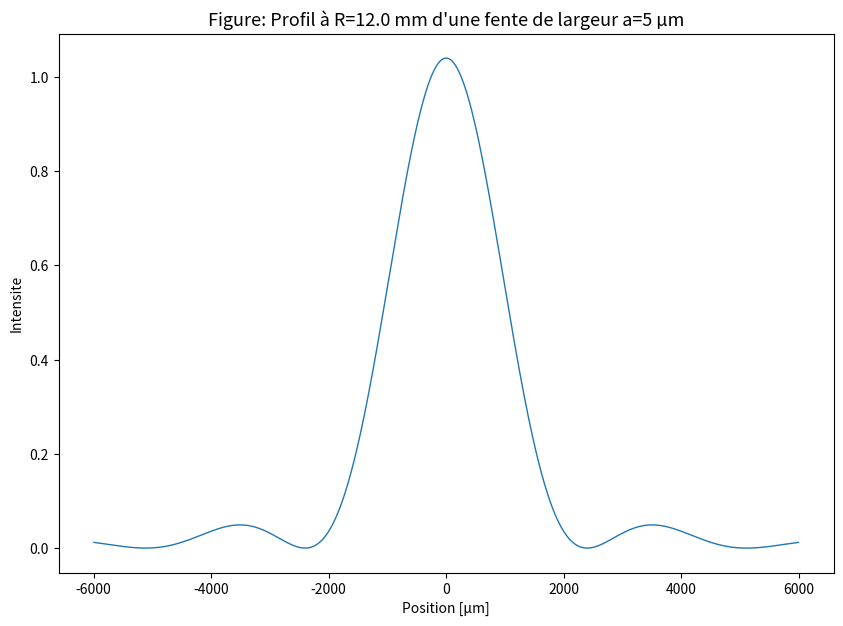
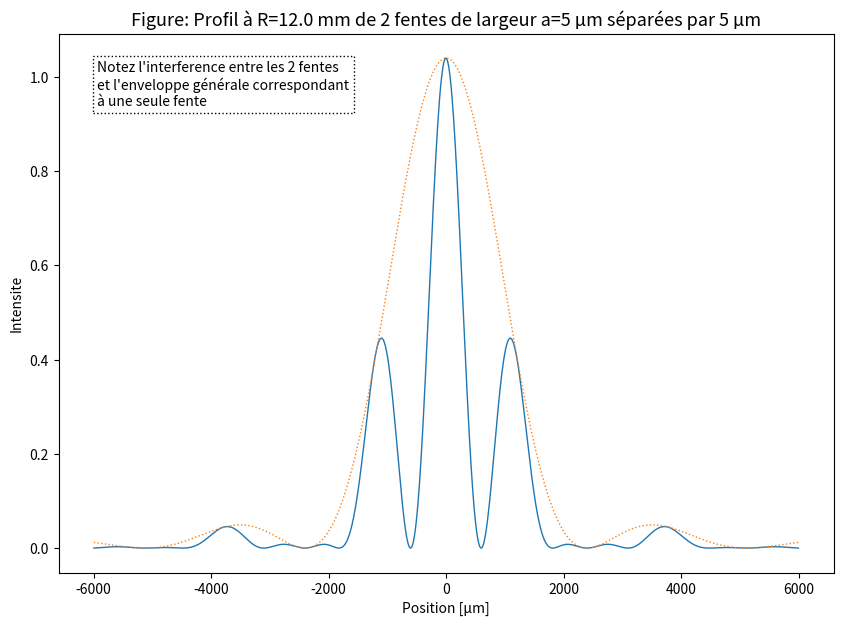
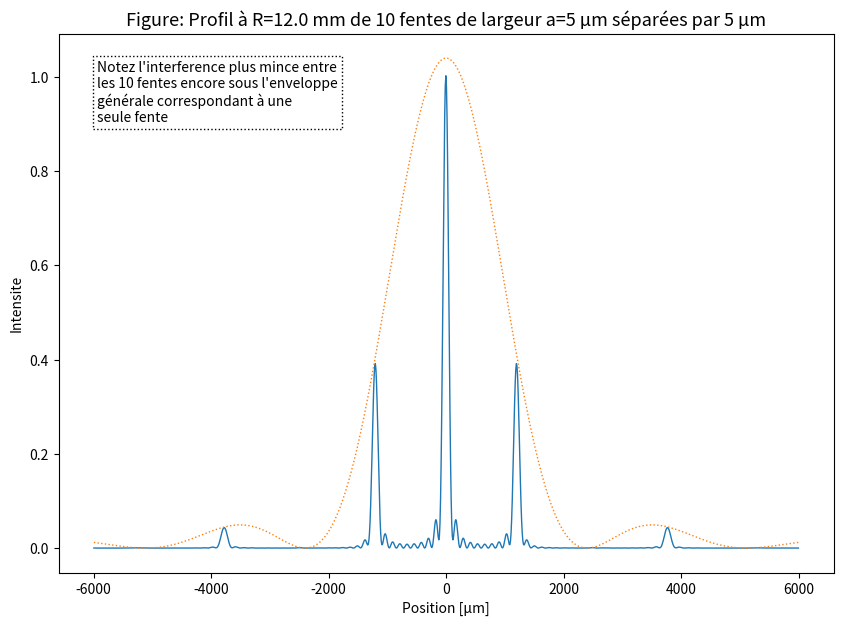
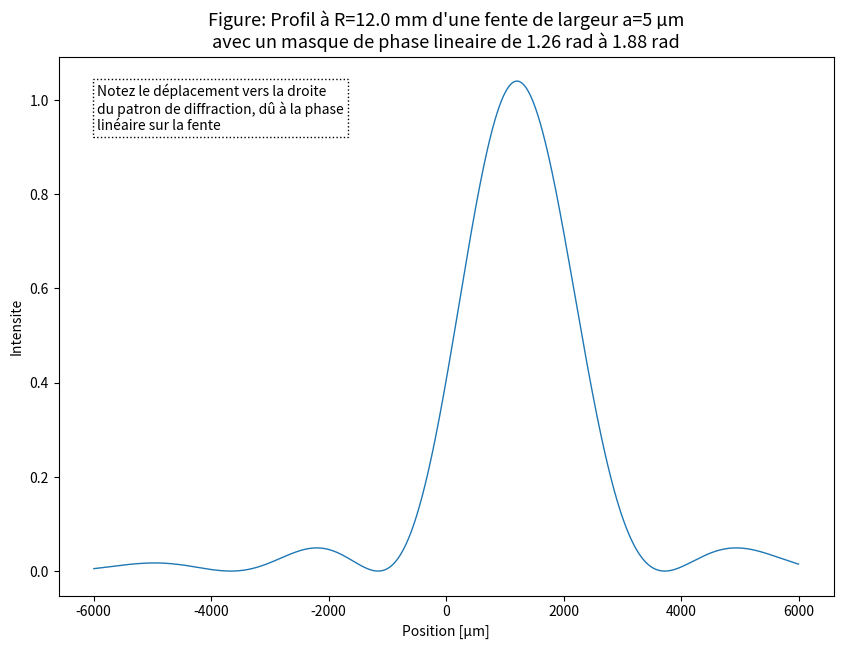
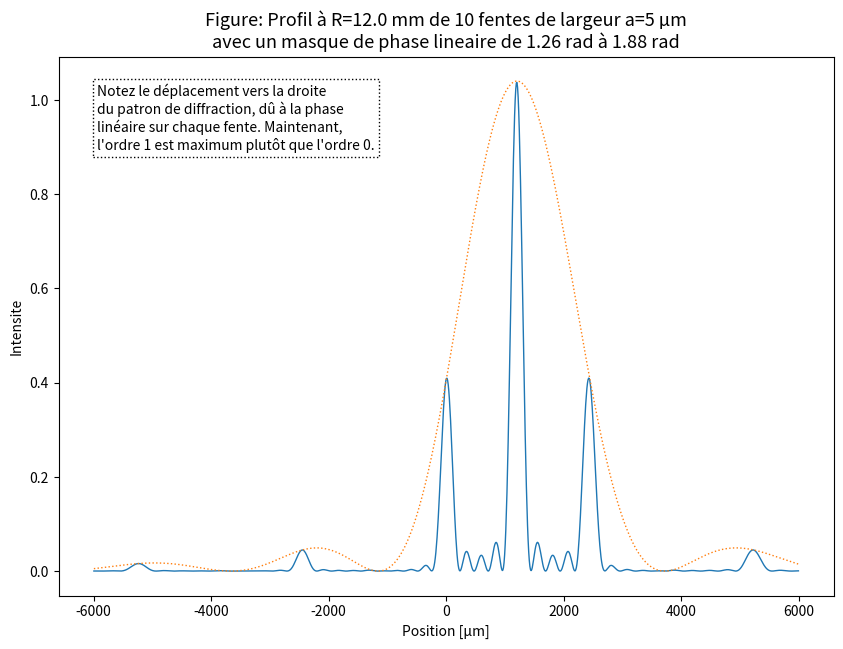
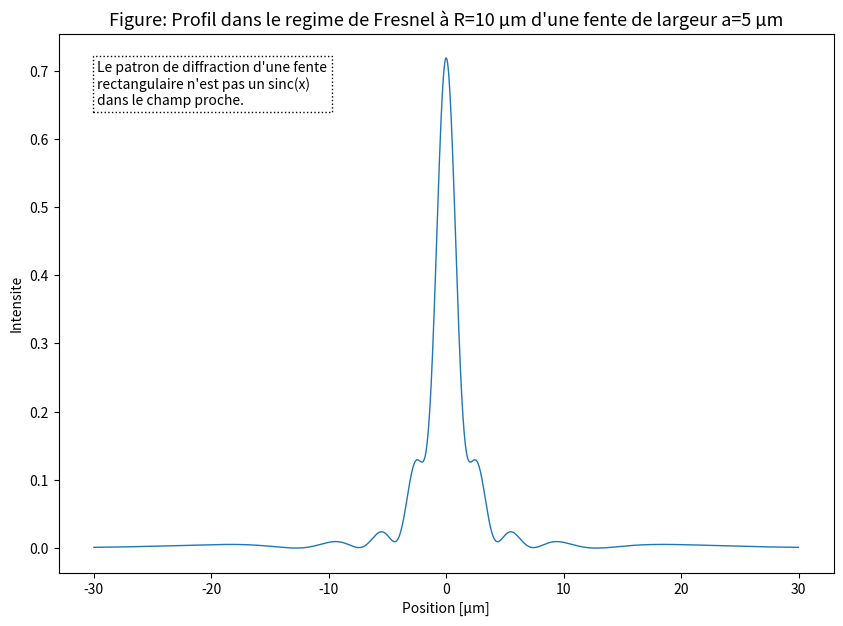
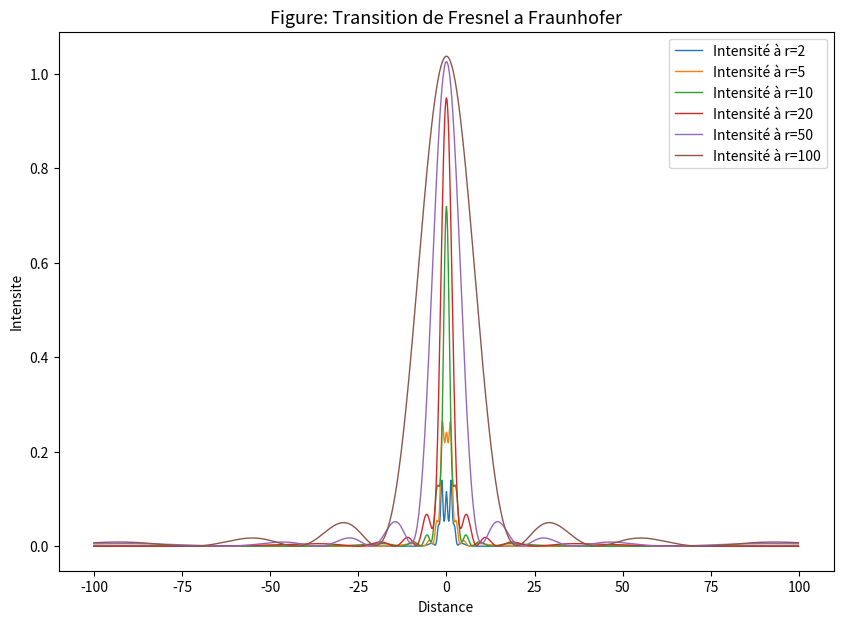
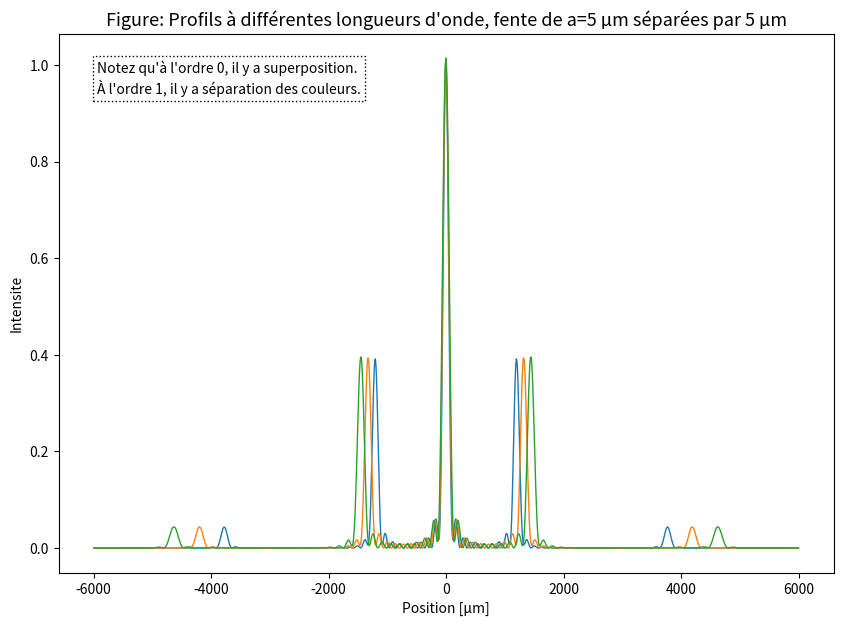

Generate these figures, in order, with matplotlib:
import matplotlib
import matplotlib.pyplot as plt
from matplotlib.colors import BoundaryNorm
from matplotlib.ticker import MaxNLocator
from numpy import *
import numpy as np

I = complex(0,1)

def diffraction(sCoords, sAmplitudes, k, r, screenCoords, progressMessage="Computing diffraction"):
    """ This is the core of the diffraction code.  Yes it is.
    sum all spherical waves of amplitude A from the source at sCoords
    on the screen at yCoords. Done. """

    if len(sCoords) != len(sAmplitudes):
        raise ValueError("Array not same size coords={0:d}, amplitude={1:d}".format(len(sCoords), len(sAmplitudes)))

    Efield=[0]*len(screenCoords) # Initialize with no field for a given r
    for j,y_source in enumerate(sCoords):
        A = sAmplitudes[j]
        reportProgress(j,len(sCoords), progressMessage)
        for i,y_screen in enumerate(screenCoords):
            Ro = sqrt( (y_screen-y_source)**2 + r**2)
            # we don't divide by r because we keep everything normalized
            Efield[i] += A * exp(-I*k*Ro)

    return Efield

def createFigure():
    fig, axes = plt.subplots(figsize=(10, 7))
    axes.set(xlabel='Distance', ylabel='Intensite')
    axes.set_title("Profil de Diffraction")
    return fig, axes

def showDiffractedIntensity(screenCoordinates, Efields, envelope=None, title="", comment=""):
    fig, axes = createFigure()

    for Efield in Efields:
        axes.plot(screenCoordinates, abs(Efield*conjugate(Efield)), linewidth=1,label="Diffracted beam")

    if envelope is not None:
        axes.plot(screenCoordinates, envelope, linestyle=":", linewidth=1,label="Envelope")

    axes.set(xlabel='Position [µm]', ylabel='Intensite')
    axes.set_title(title, ha='center',size=13)
    axes.text(0.05,0.95, comment, size=10, va='top', bbox=dict(boxstyle="square", fc='w',ec='k', lw=1,ls=":"), transform=axes.transAxes)
    plt.show()


def reportProgress(i, N, label=""):
    """ i goes from 0 to N-1 """
    tenPercent = int(N/10)
    percent = int((i+1)*100/N)
    if i % tenPercent == 0:
        print("{0} {1:.0f}%".format(label, percent))


def sourceSingleSlitOpaqueWall(a, da):
    """ We return two lists: one with the space coordinates, one with the
    amplitude at the corresponding coordinate.
    Amplitude is zero outside of coordinates from aCoords. """

    Na = int(a/da)
    amplitude = (1/float(Na)) # normalized

    aCoords = [(j-Na/2)*da for j in range(Na+1)] # space coordinates
    amplitudes = [ amplitude for y in aCoords] # constant amplitude

    return (aCoords, amplitudes)

def sourcePeriodicSlitOpaqueWall(aCoords, amplitudes, b, Nb):
    """ We repeat the provided amplitudes, every 'b' distance, Nb times.  This is
    therefore a "grating" """

    bCoords = [(j-Nb/2)*b for j in range(Nb)]

    gCoords = []
    gratingAmplitudes = []
    for x in bCoords:
        gCoords.extend([ x+y for y in aCoords])
        gratingAmplitudes.extend( [(A/Nb) for A in amplitudes] )

    return (gCoords, gratingAmplitudes)

def sourceSingleSlitWithLinearPhaseOpaqueWall(a, da, minPhase, maxPhase):
    """ We return the coordinates and amplitude of a single slit with a linear phase from
    minPhase (at x = 0) to maxPhase (at x = a).
    """
    (aCoords, amplitudes) = sourceSingleSlitOpaqueWall(a, da)

    phaseSlope = (maxPhase - minPhase)
    phaseIntercept = minPhase - phaseSlope*aCoords[0] # We want minPhase at aCoords[0]
    phaseMask = [ exp(-I * (phaseSlope*x + phaseIntercept) ) for x in aCoords]
    maskedAmplitudes = np.multiply(amplitudes, phaseMask)

    return (aCoords, maskedAmplitudes)


if __name__ == "__main__":
    """ This code computes the diffraction pattern in the simplest way possible:
    by adding spherical ways from the diffraction objstacle. It is extremely
    inefficient and slow, but it is trivial to understand. """

    wavelength = 1
    k = 2*pi/wavelength


    # Common definition: Distance to screen
    R = 12000 # Distance source-screen in µm

    # Common definition: We calculate on a screen of size Y
    Y = 12000
    dY = 10
    Ny = int(Y/dY)
    screenCoords = [(j-(Ny-1)/2)*dY for j in range(Ny)]

    # First example: single slit
    a = 5
    da = 0.1
    (aCoords, amplitudes) = sourceSingleSlitOpaqueWall(a=5, da=0.1)
    Efield = diffraction(aCoords, amplitudes, k, R, screenCoords, progressMessage="Calcul fente simple")
    showDiffractedIntensity(screenCoords, [Efield],title="Figure: Profil à R={0} mm d'une fente de largeur a={1} µm".format(R/1000,a))
    envelope = abs(Efield*conjugate(Efield))

    # Second example: 2 slits separated by small distance (b-a)
    (aCoords, amplitudes) = sourceSingleSlitOpaqueWall(a=5, da=0.1)
    b = 10
    Nb = 2
    (gratingCoords, gratingAmplitudes) = sourcePeriodicSlitOpaqueWall(aCoords, amplitudes, b=b, Nb=Nb)
    Efield = diffraction(gratingCoords, gratingAmplitudes, k, R, screenCoords, progressMessage="Calcul fente double")
    showDiffractedIntensity( screenCoords, [Efield], envelope=envelope,
        title="Figure: Profil à R={0} mm de 2 fentes de largeur a=5 µm séparées par {1:d} µm".format(R/1000, b-a),
        comment="Notez l'interference entre les {0} fentes\net l'enveloppe générale correspondant\nà une seule fente".format(Nb))

    # Third example: 10 slits separated by small distance (b-a)
    (aCoords, amplitudes) = sourceSingleSlitOpaqueWall(a=a, da=da)
    b = 10
    Nb = 10
    (gratingCoords, gratingAmplitudes) = sourcePeriodicSlitOpaqueWall(aCoords, amplitudes, b=b, Nb=Nb)
    Efield = diffraction(gratingCoords, gratingAmplitudes, k, R, screenCoords, progressMessage="Calcul {0} fentes".format(Nb))
    showDiffractedIntensity(screenCoords, [Efield], envelope=envelope,
        title="Figure: Profil à R={0} mm de 10 fentes de largeur a=5 µm séparées par {1:d} µm".format(R/1000, b-a),
        comment="Notez l'interference plus mince entre\nles {0} fentes encore sous l'enveloppe\ngénérale correspondant à une\nseule fente".format(Nb))

    # Fourth example: single slit with a linear phase mask from minPhase to maxPhase
    d = 0.2
    n = 1.5
    minPhase=k*d
    maxPhase=k*d*n
    (aCoords, amplitudes) = sourceSingleSlitWithLinearPhaseOpaqueWall(a=a, da=da, minPhase=minPhase, maxPhase=maxPhase)
    Efield = diffraction(aCoords, amplitudes, k, R, screenCoords, progressMessage="Calcul fente simple avec masque")
    showDiffractedIntensity(screenCoords, [Efield],
        title="Figure: Profil à R={0} mm d'une fente de largeur a=5 µm\navec un masque de phase lineaire de {1:0.2f} rad à {2:0.2f} rad".format(R/1000, minPhase, maxPhase),
        comment="Notez le déplacement vers la droite\ndu patron de diffraction, dû à la phase\nlinéaire sur la fente")

    # Fifth example: grating of slits from #4 with a linear phase mask from minPhase to maxPhase
    (aCoords, amplitudes) = sourceSingleSlitWithLinearPhaseOpaqueWall(a=a, da=da, minPhase=minPhase, maxPhase=maxPhase)
    (gratingCoords, gratingAmplitudes) = sourcePeriodicSlitOpaqueWall(aCoords, amplitudes, b=10, Nb=5)
    envelope = abs(Efield*conjugate(Efield)) # The field from example #4 gives us the envelope
    Efield = diffraction(gratingCoords, gratingAmplitudes, k, R, screenCoords, progressMessage="Calcul reseau de fentes simples avec masque")
    showDiffractedIntensity(screenCoords, [Efield], envelope=envelope,
        title="Figure: Profil à R={0} mm de 10 fentes de largeur a=5 µm\navec un masque de phase lineaire de {1:0.2f} rad à {2:0.2f} rad".format(R/1000, minPhase, maxPhase),
        comment="Notez le déplacement vers la droite\ndu patron de diffraction, dû à la phase\nlinéaire sur chaque fente. Maintenant,\nl'ordre 1 est maximum plutôt que l'ordre 0.")

    # Sixth example: single slit, but in Fresnel zone (very close!)
    (aCoords, amplitudes) = sourceSingleSlitOpaqueWall(a, da)
    Rclose = 10
    screenCoordsClose = [(j-(Ny-1)/2)*dY/200 for j in range(Ny)]
    Efield = diffraction(aCoords, amplitudes, k, Rclose, screenCoordsClose, progressMessage="Calcul fente simple, zone de Fresnel")
    showDiffractedIntensity(screenCoordsClose, [Efield],
        title="Figure: Profil dans le regime de Fresnel à R={0} µm d'une fente de largeur a={1} µm".format(Rclose,a),
        comment="Le patron de diffraction d'une fente\nrectangulaire n'est pas un sinc(x)\ndans le champ proche.")

    # Seventh example: single slit diffraction regime from fresnel (very close) to fraunhofer (very far)
    rCoords = [2,5,10,20,50,100]
    screenCoordsClose = [(j-Ny/2)*dY/60 for j in range(Ny)]
    fig, axes = createFigure()
    for idx,r in enumerate(rCoords):
        Efield = diffraction(aCoords, amplitudes, k, r, screenCoordsClose, progressMessage="Calculating single slit at distance r={0}".format(r))
        axes.plot(screenCoordsClose, abs(Efield*conjugate(Efield)), linewidth=1, label="Intensité à r={0}".format(r))
    axes.set(xlabel='Distance', ylabel='Intensite')
    axes.set_title("Figure: Transition de Fresnel a Fraunhofer", ha='center',size=13)
    axes.legend()
    plt.show()


    # Eighth example: 10 slits separated by small distance (b-a), multiple wavelengths
    (aCoords, amplitudes) = sourceSingleSlitOpaqueWall(a=a, da=da)
    b = 10
    Nb = 10
    R = 12000
    (gratingCoords, gratingAmplitudes) = sourcePeriodicSlitOpaqueWall(aCoords, amplitudes, b=b, Nb=Nb)
    Efield1 = diffraction(gratingCoords, gratingAmplitudes, 2*pi/1, R, screenCoords, progressMessage="Calcul {0} fentes".format(Nb))
    Efield2 = diffraction(gratingCoords, gratingAmplitudes, 2*pi/1.1, R, screenCoords, progressMessage="Calcul {0} fentes".format(Nb))
    Efield3 = diffraction(gratingCoords, gratingAmplitudes, 2*pi/1.2, R, screenCoords, progressMessage="Calcul {0} fentes".format(Nb))
    showDiffractedIntensity(screenCoords, [Efield1, Efield2, Efield3],
        title="Figure: Profils à différentes longueurs d'onde, fente de a=5 µm séparées par {1:d} µm".format(R/1000, b-a),
        comment="Notez qu'à l'ordre 0, il y a superposition.\nÀ l'ordre 1, il y a séparation des couleurs.".format(Nb))